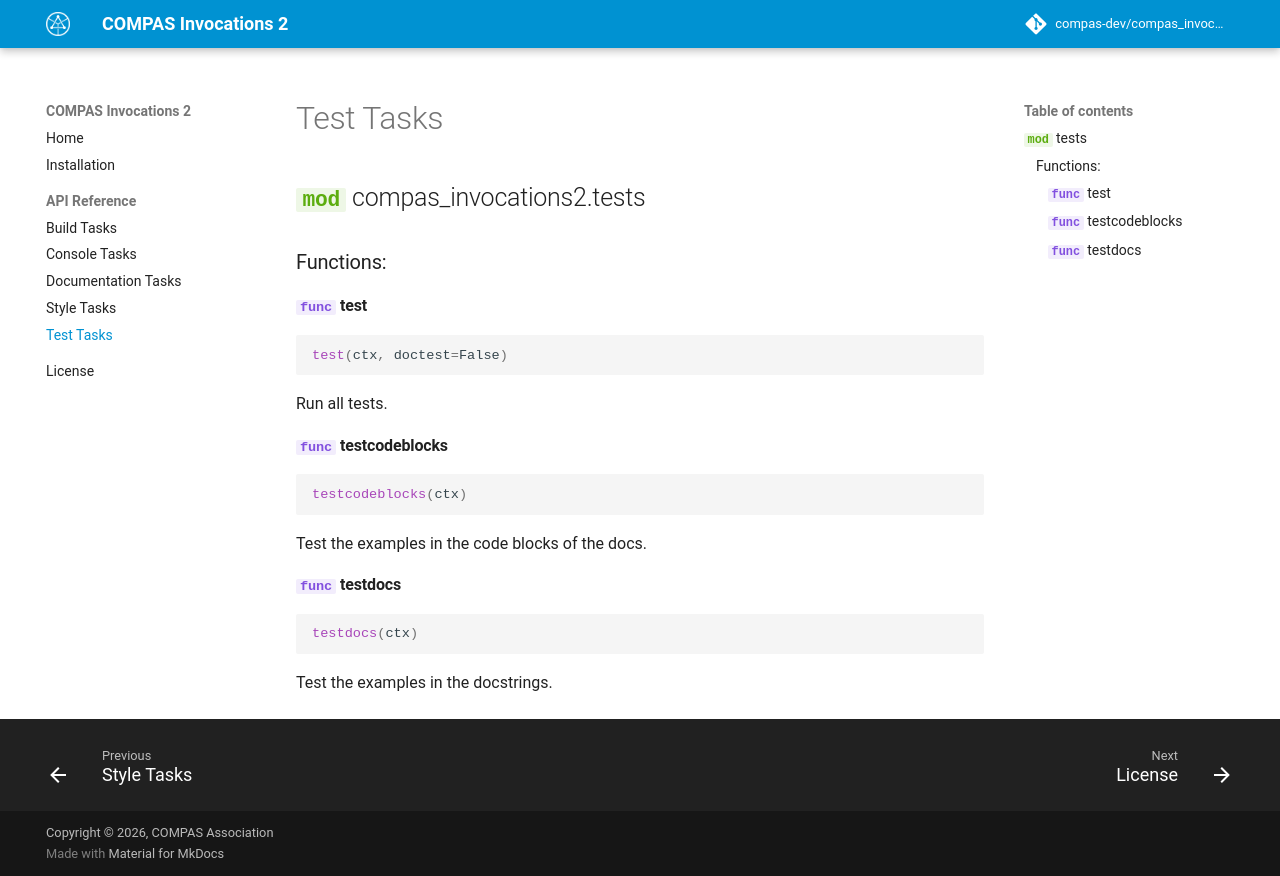

repository: compas-dev/compas_invocations2 · page: 1.3.1/api/tests/index.html · generator: mkdocs

# Test Tasks

::: compas_invocations2.tests
